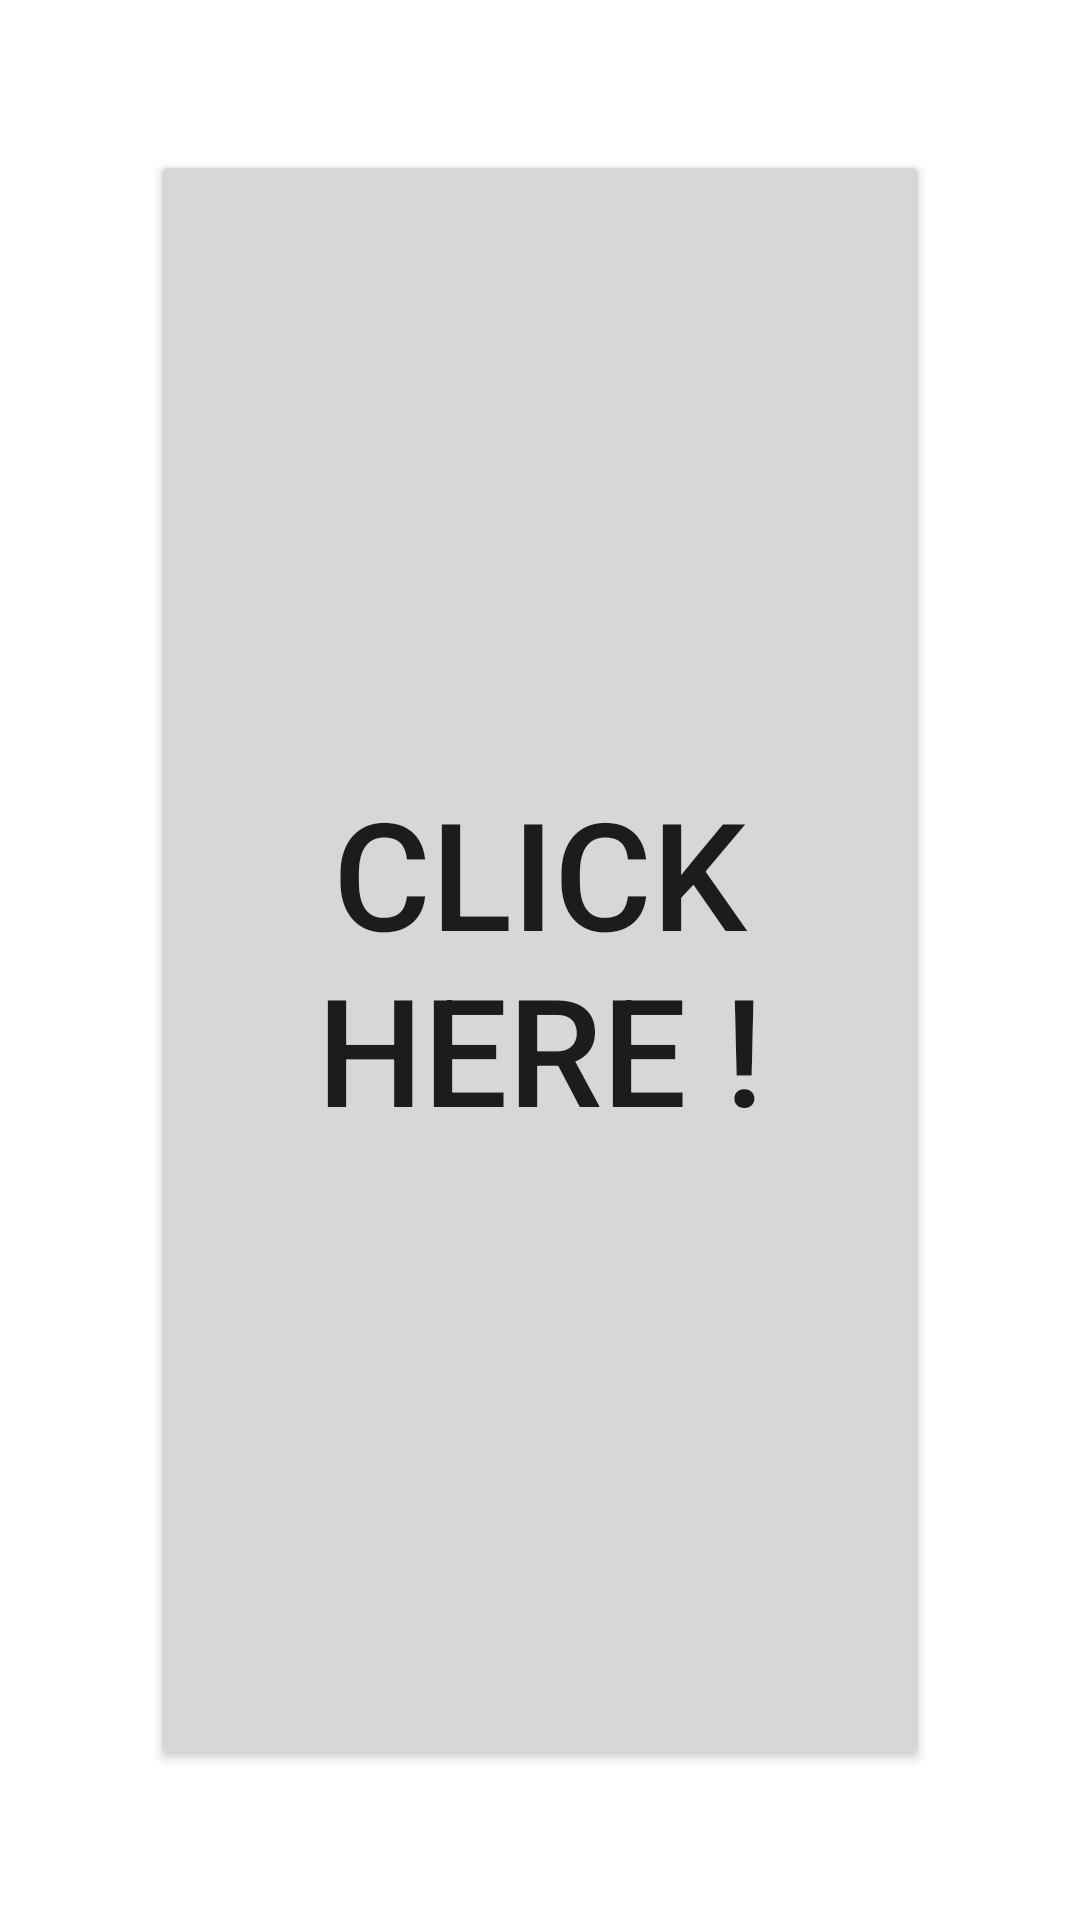

Android layout source for this screen:
<!-- AndroidManifest.xml: application theme Theme.DemoIntroFragment -->
<!-- res/layout/fragment_call_back__manuel.xml -->
<?xml version="1.0" encoding="utf-8"?>
<FrameLayout xmlns:android="http://schemas.android.com/apk/res/android"
    xmlns:tools="http://schemas.android.com/tools"
    android:layout_width="match_parent"
    android:layout_height="match_parent"
    tools:context=".CallBackFragment_Manuel">

    <Button
        android:id="@+id/btn_frag_cbmanu_action"
        android:layout_width="match_parent"
        android:layout_height="match_parent"
        android:layout_margin="50dp"
        android:text="@string/btn_big_button"
        android:textSize="50sp"
        />

</FrameLayout>
<!-- resources referenced by this layout -->
<resources>
  <string name="btn_big_button">Click here !</string>
  <style name="Theme.DemoIntroFragment" parent="Theme.MaterialComponents.DayNight.DarkActionBar">
          
          <item name="colorPrimary">@color/purple_500</item>
          <item name="colorPrimaryVariant">@color/purple_700</item>
          <item name="colorOnPrimary">@color/white</item>
          
          <item name="colorSecondary">@color/teal_200</item>
          <item name="colorSecondaryVariant">@color/teal_700</item>
          <item name="colorOnSecondary">@color/black</item>
          
          <item name="android:statusBarColor" tools:targetApi="l">?attr/colorPrimaryVariant</item>
          
      </style>
  <!-- not gathered from this repository: default colours our renderer supplied (Android Studio template values) -->
  <color name="purple_500">#FF6200EE</color>
  <color name="purple_700">#FF3700B3</color>
  <color name="teal_200">#FF03DAC5</color>
  <color name="teal_700">#FF018786</color>
  <color name="black">#FF000000</color>
  <color name="white">#FFFFFFFF</color>
</resources>
